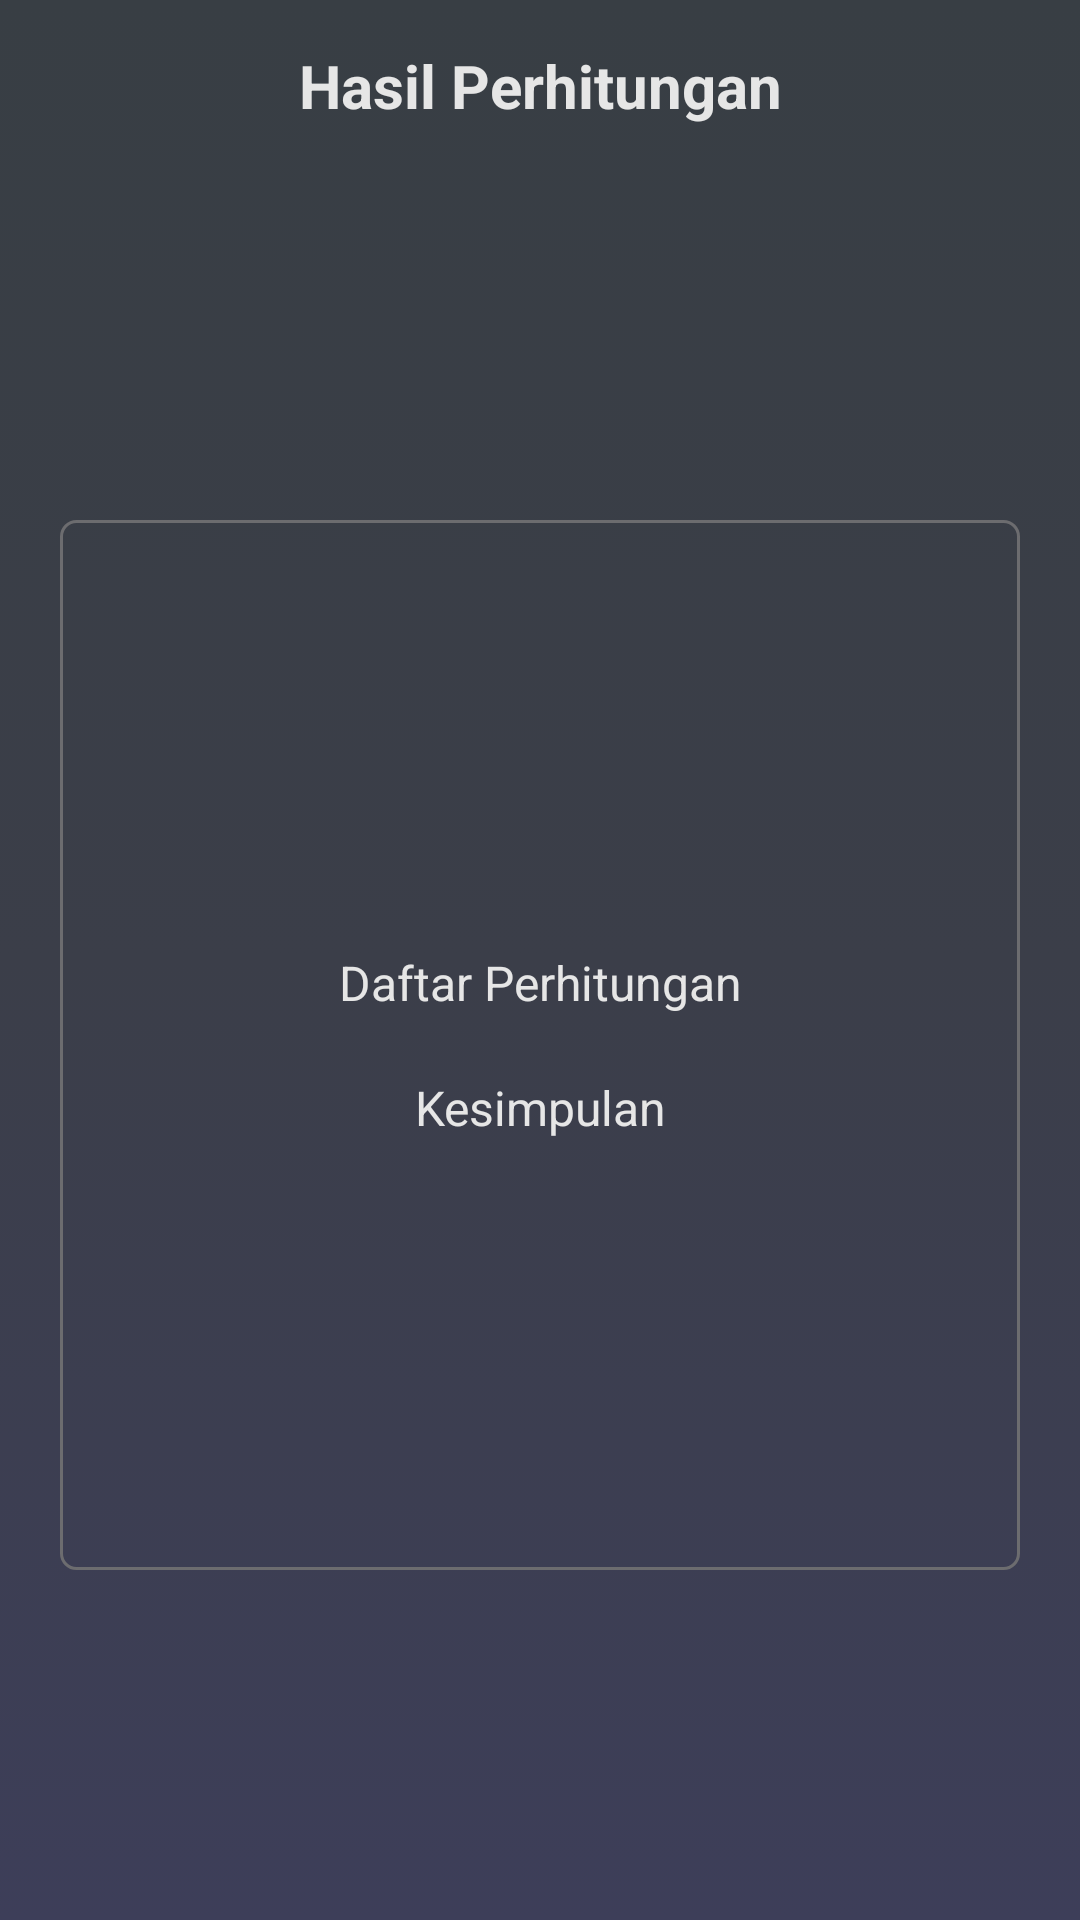

Write the Android layout XML for this screen, with the resource values it uses.
<!-- AndroidManifest.xml: application theme AppTheme -->
<!-- res/layout/activity_main.xml -->
<?xml version="1.0" encoding="utf-8"?>
<LinearLayout xmlns:android="http://schemas.android.com/apk/res/android"
    xmlns:app="http://schemas.android.com/apk/res-auto"
    xmlns:tools="http://schemas.android.com/tools"
    android:layout_width="match_parent"
    android:layout_height="match_parent"
    android:background="@drawable/gradient_background"
    android:orientation="vertical"
    tools:context=".MainActivity">

    <LinearLayout
        android:layout_marginTop="15dp"
        android:orientation="horizontal"
        android:gravity="center"
        android:layout_width="match_parent"
        android:layout_height="wrap_content">


        <ImageView
            android:id="@+id/home"
            android:tint="@color/colorAccent"
            android:src="@drawable/ic_burger_menu"
            android:layout_width="0dp"
            android:layout_weight="1"
            android:layout_height="wrap_content" />


        <TextView
            android:textStyle="bold"
            android:gravity="center"
            android:textSize="20sp"
            android:textColor="#E6E6E6"
            android:text="Hasil Perhitungan"
            android:layout_width="0dp"
            android:layout_weight="3"
            android:layout_height="wrap_content" />


        <ImageView
            android:id="@+id/clearData"
            android:tint="@color/colorAccent"
            android:src="@drawable/ic_refrash"
            android:layout_width="0dp"
            android:layout_weight="1"
            android:layout_height="wrap_content" />
    </LinearLayout>

    <LinearLayout
        android:layout_gravity="center"
        android:gravity="center"
        android:layout_marginTop="15dp"
        android:orientation="horizontal"
        android:layout_width="match_parent"
        android:layout_height="match_parent">
    <RelativeLayout
        android:gravity="center"
        android:layout_marginRight="20dp"
        android:layout_marginLeft="20dp"
        android:layout_width="match_parent"
        android:layout_height="wrap_content">
        <LinearLayout
            android:gravity="center"
            android:orientation="vertical"
            android:layout_width="match_parent"
            android:layout_height="350dp">

            <TextView
                android:id="@+id/result"
                android:layout_width="match_parent"
                android:layout_height="wrap_content"
                android:layout_marginLeft="30dp"
                android:layout_marginRight="30dp"
                android:gravity="center"
                android:scrollbars="vertical"
                android:text="Daftar Perhitungan"
                android:textColor="#E6E6E6"
                android:textSize="16sp"
                android:visibility="visible" />
        <TextView
            android:id="@+id/final_result"
            android:scrollbars="vertical"
            android:gravity="center"
            android:layout_marginTop="20dp"
            android:layout_marginRight="30dp"
            android:layout_marginLeft="30dp"
            android:textSize="16sp"
            android:textColor="#E6E6E6"
            android:text="Kesimpulan"
            android:layout_width="match_parent"
            android:layout_height="wrap_content" />

        </LinearLayout>
        <TextView
            android:background="@drawable/trans_ontext"
            android:layout_width="match_parent"
            android:layout_height="350dp" />


    </RelativeLayout>
    </LinearLayout>
</LinearLayout>
<!-- resources referenced by this layout -->
<resources>
  <color name="colorAccent">#00CBD1</color>
  <!-- drawable gradient_background (drawable-v24) -->
  <?xml version="1.0" encoding="utf-8"?>
  <selector xmlns:android="http://schemas.android.com/apk/res/android" >
      <item android:state_pressed="true" >
          <shape android:shape="rectangle"  >
              <gradient android:angle="-360"
                  android:startColor="#ffffff"
                  android:centerColor="#ffffff"
                  android:endColor="#ffffff"  />
          </shape>
      </item>
      <item android:state_focused="true">
          <shape android:shape="rectangle"  >
              <solid android:color="#FF3636"/>
          </shape>
      </item>
      <item >
          <shape android:shape="rectangle"  >
              <gradient android:angle="-180"
                  android:startColor="@color/colorPrimaryDark"
                  android:centerColor="@color/colorCenter"
                  android:endColor="@color/colorPrimary" />
          </shape>
      </item>
  </selector>
  <!-- drawable trans_ontext (drawable-anydpi) -->
  <?xml version="1.0" encoding="utf-8"?>
  <selector xmlns:android="http://schemas.android.com/apk/res/android" >
  
      <item >
          <shape android:shape="rectangle"  >
              <corners android:radius="5dp" />
              <stroke android:width="1dip" android:color="#6C6C6F" />
  
          </shape>
      </item>
  </selector>
  <style name="AppTheme" parent="Theme.AppCompat.Light.DarkActionBar">
          
          <item name="colorPrimary">@color/colorPrimary</item>
          <item name="colorPrimaryDark">@color/colorPrimaryDark</item>
          <item name="colorAccent">@color/colorAccent</item>
      </style>
  <color name="colorPrimaryDark">#383E44</color>
  <color name="colorCenter">#3B3E49</color>
  <color name="colorPrimary">#3D3E59</color>
</resources>
